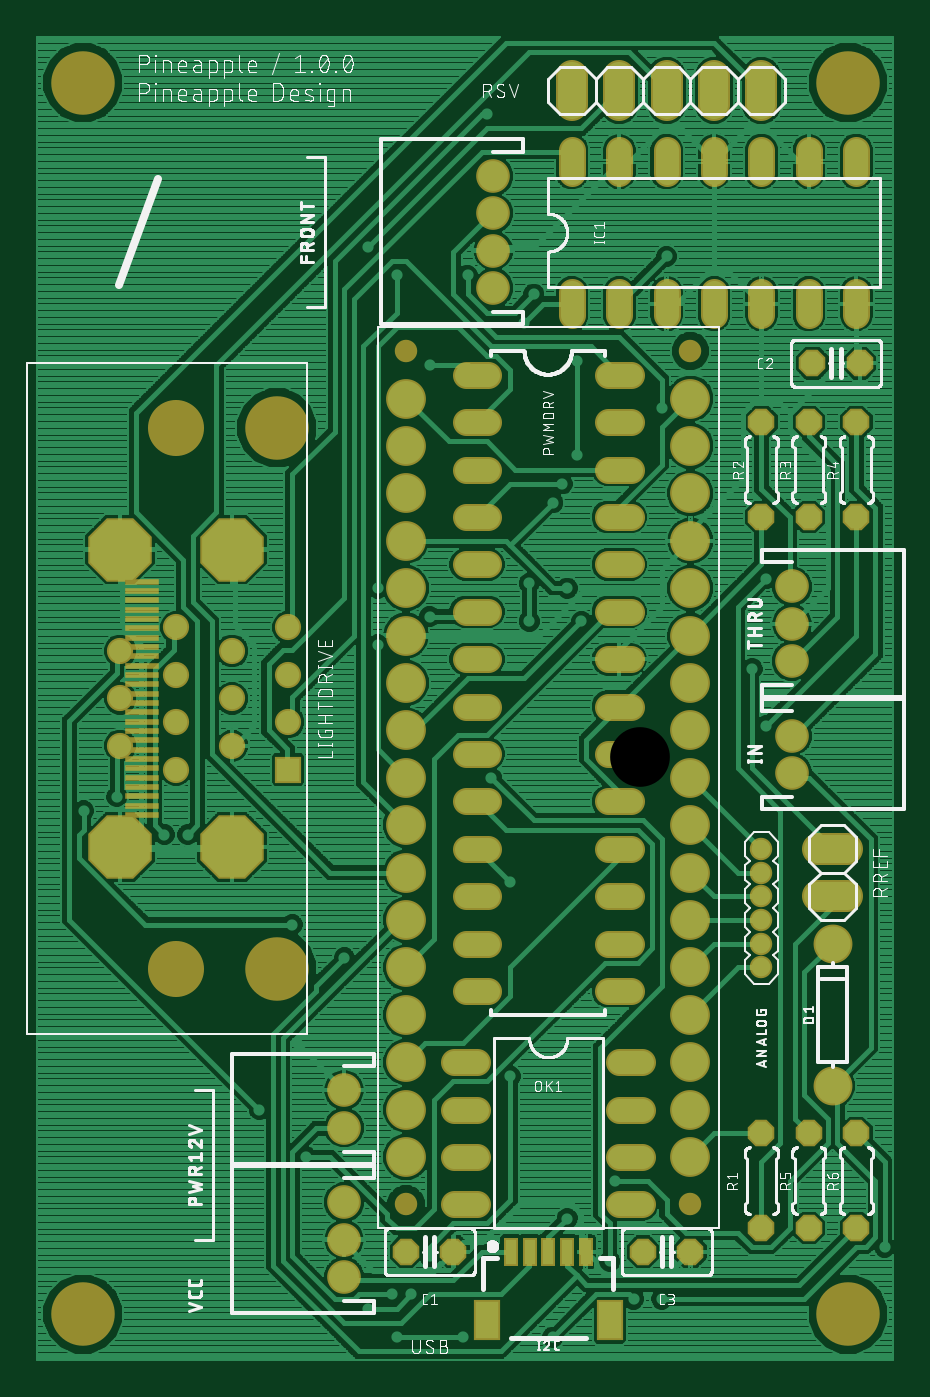
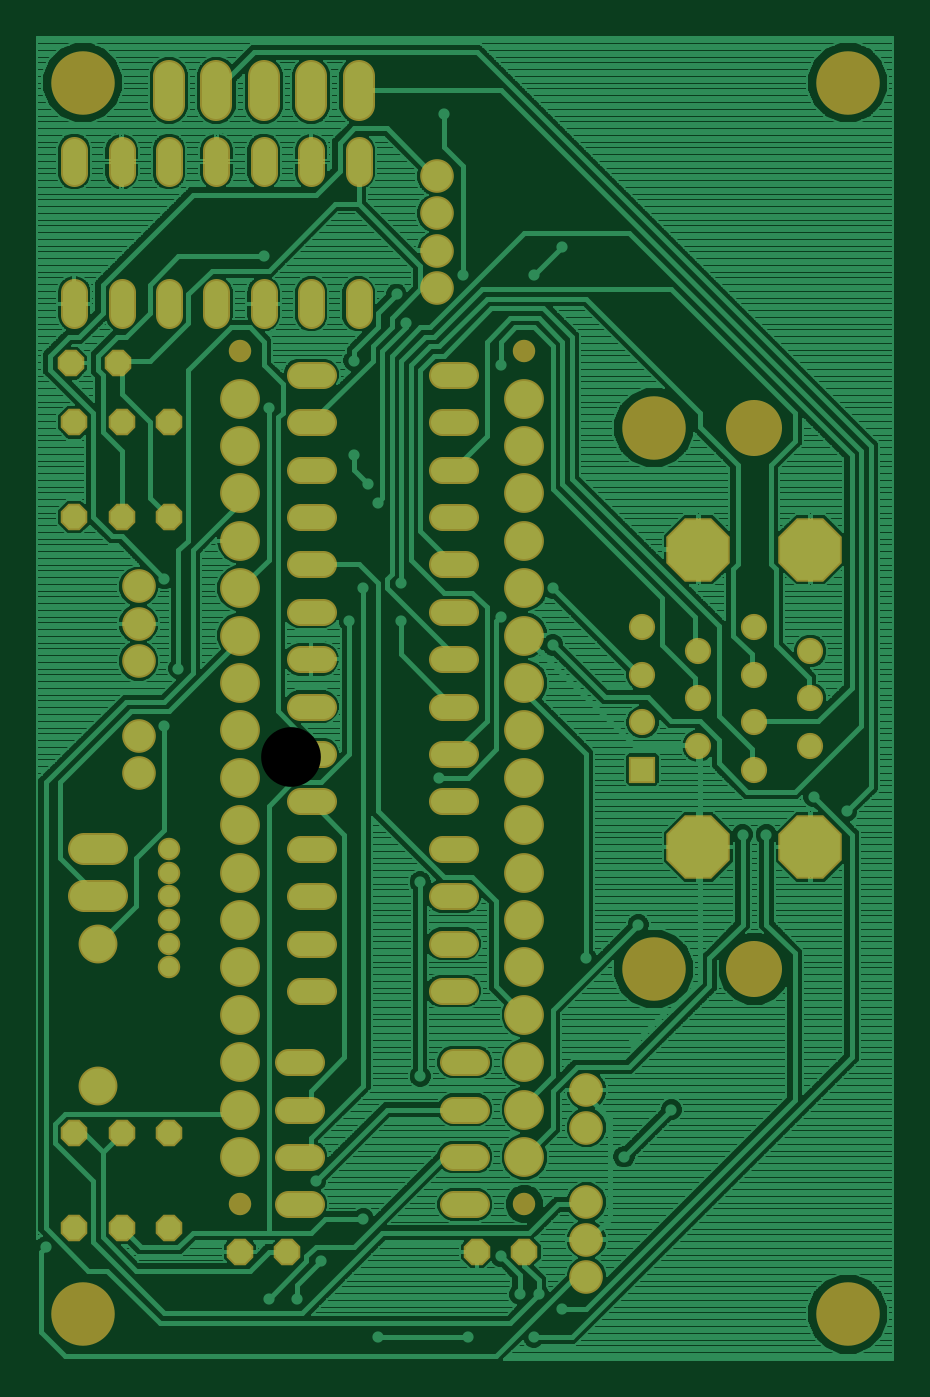
Circuit board: 6 layer files. Board 45.9 x 70.9 mm.
- top_copper: p1-001.cmp (223488 bytes)
- drill: p1-001.drd (3175 bytes)
- top_silk: p1-001.plc (121680 bytes)
- bottom_copper: p1-001.sol (188335 bytes)
- top_mask: p1-001.stc (5747 bytes)
- bottom_mask: p1-001.sts (4961 bytes)

=== top_copper: p1-001.cmp (223488 bytes, source omitted) ===
=== drill: p1-001.drd ===
%
M48
M72
T01C0.01181
T02C0.02000
T03C0.02756
T04C0.03150
T05C0.03200
T06C0.03543
T07C0.03937
T08C0.04000
T09C0.04331
T10C0.08661
T11C0.11024
T12C0.12598
%
T01
X50250Y56250
X60250Y46250
X58250Y70250
X68250Y88250
X57250Y95250
X35250Y114250
X30250Y114250
X20250Y122250
X13250Y119250
X75250Y154250
X75250Y166250
X86250Y160250
X107250Y159250
X107250Y167250
X115250Y166250
X118250Y159250
X112250Y184250
X114250Y188250
X117250Y194250
X117250Y214250
X108250Y228250
X106250Y222250
X94250Y232250
X86250Y213250
X79250Y232250
X73250Y238250
X98250Y266250
X136250Y236250
X135250Y204250
X157250Y168250
X154250Y149250
X157250Y137250
X103250Y104250
X99250Y126250
X103250Y63250
X115250Y33250
X124250Y24250
X129250Y16250
X135250Y16250
X125250Y41250
X112250Y8250
X93250Y8250
X82250Y17250
X78250Y17250
X73250Y14250
X79250Y8250
X86250Y25250
X182250Y27250
T02
X156250Y86250
X156250Y91250
X156250Y96250
X156250Y101250
X156250Y106250
X156250Y111250
T03
X162667Y127234
X162667Y135108
X162667Y150856
X162667Y158730
X162667Y166604
X99675Y229596
X99675Y237470
X99675Y245344
X99675Y253219
X68179Y60305
X68179Y52431
X68179Y36683
X68179Y28809
X68179Y20935
T04
X56368Y127982
X56368Y137982
X56368Y147982
X56368Y157982
X44557Y152982
X44557Y142982
X44557Y132982
X32746Y127982
X32746Y137982
X32746Y147982
X32746Y157982
X20935Y152982
X20935Y142982
X20935Y132982
T05
X81250Y26250
X91250Y26250
X96250Y36250
X96250Y46250
X96250Y56250
X96250Y66250
X96250Y81250
X96250Y91250
X96250Y101250
X96250Y111250
X96250Y121250
X96250Y131250
X96250Y141250
X96250Y151250
X96250Y161250
X96250Y171250
X96250Y181250
X96250Y191250
X96250Y201250
X96250Y211250
X116250Y226250
X126250Y226250
X136250Y226250
X146250Y226250
X156250Y226250
X166250Y226250
X176250Y226250
X176998Y213691
X176250Y201250
X166250Y201250
X166998Y213691
X156250Y201250
X156250Y181250
X166250Y181250
X176250Y181250
X126250Y181250
X126250Y191250
X126250Y201250
X126250Y211250
X126250Y171250
X126250Y161250
X126250Y151250
X126250Y141250
X126250Y131250
X126250Y121250
X126250Y111250
X126250Y101250
X126250Y91250
X126250Y81250
X126250Y66250
X126250Y56250
X126250Y46250
X126250Y36250
X131250Y26250
X141250Y26250
X156250Y31250
X166250Y31250
X176250Y31250
X176250Y51250
X166250Y51250
X156250Y51250
X156250Y256250
X146250Y256250
X136250Y256250
X126250Y256250
X116250Y256250
X166250Y256250
X176250Y256250
T06
X171250Y91250
X171250Y61250
T07
X141250Y36250
X81250Y36250
X81250Y216250
X141250Y216250
T08
X136250Y271250
X126250Y271250
X116250Y271250
X146250Y271250
X156250Y271250
X171250Y111250
X171250Y101250
T09
X141250Y96250
X141250Y86250
X141250Y76250
X141250Y66250
X141250Y56250
X141250Y46250
X141250Y106250
X141250Y116250
X141250Y126250
X141250Y136250
X141250Y146250
X141250Y156250
X141250Y166250
X141250Y176250
X141250Y186250
X141250Y196250
X141250Y206250
X81250Y206250
X81250Y196250
X81250Y186250
X81250Y176250
X81250Y166250
X81250Y156250
X81250Y146250
X81250Y136250
X81250Y126250
X81250Y116250
X81250Y106250
X81250Y96250
X81250Y86250
X81250Y76250
X81250Y66250
X81250Y56250
X81250Y46250
T10
X44557Y111604
X20935Y111604
X20935Y174360
X44557Y174360
T11
X32746Y200069
X32746Y85896
T12
X13061Y13061
X54006Y85896
X54006Y200069
X13061Y272904
X174478Y272904
X174478Y13061
M30

=== top_silk: p1-001.plc (121680 bytes, source omitted) ===
=== bottom_copper: p1-001.sol (188335 bytes, source omitted) ===
=== top_mask: p1-001.stc ===
G75*
%MOIN*%
%OFA0B0*%
%FSLAX25Y25*%
%IPPOS*%
%LPD*%
%AMOC8*
5,1,8,0,0,1.08239X$1,22.5*
%
%ADD10C,0.13398*%
%ADD11C,0.04737*%
%ADD12C,0.05600*%
%ADD13OC8,0.05600*%
%ADD14C,0.08200*%
%ADD15C,0.07099*%
%ADD16R,0.07087X0.01181*%
%ADD17R,0.05524X0.05524*%
%ADD18C,0.05524*%
%ADD19OC8,0.13398*%
%ADD20C,0.11824*%
%ADD21C,0.08400*%
%ADD22R,0.05524X0.08674*%
%ADD23R,0.03162X0.06115*%
%ADD24C,0.06800*%
D10*
X0013061Y0013061D03*
X0054006Y0085896D03*
X0054006Y0200069D03*
X0013061Y0272904D03*
X0174478Y0272904D03*
X0174478Y0013061D03*
D11*
X0141250Y0036250D03*
X0156250Y0086250D03*
X0156250Y0091250D03*
X0156250Y0096250D03*
X0156250Y0101250D03*
X0156250Y0106250D03*
X0156250Y0111250D03*
X0141250Y0216250D03*
X0081250Y0216250D03*
X0081250Y0036250D03*
D12*
X0091450Y0036250D02*
X0096250Y0036250D01*
X0096250Y0046250D02*
X0091450Y0046250D01*
X0091450Y0056250D02*
X0096250Y0056250D01*
X0096250Y0066250D02*
X0091450Y0066250D01*
X0093850Y0081250D02*
X0098650Y0081250D01*
X0098650Y0091250D02*
X0093850Y0091250D01*
X0093850Y0101250D02*
X0098650Y0101250D01*
X0098650Y0111250D02*
X0093850Y0111250D01*
X0093850Y0121250D02*
X0098650Y0121250D01*
X0098650Y0131250D02*
X0093850Y0131250D01*
X0093850Y0141250D02*
X0098650Y0141250D01*
X0098650Y0151250D02*
X0093850Y0151250D01*
X0093850Y0161250D02*
X0098650Y0161250D01*
X0098650Y0171250D02*
X0093850Y0171250D01*
X0093850Y0181250D02*
X0098650Y0181250D01*
X0098650Y0191250D02*
X0093850Y0191250D01*
X0093850Y0201250D02*
X0098650Y0201250D01*
X0098650Y0211250D02*
X0093850Y0211250D01*
X0116250Y0223850D02*
X0116250Y0228650D01*
X0126250Y0228650D02*
X0126250Y0223850D01*
X0136250Y0223850D02*
X0136250Y0228650D01*
X0146250Y0228650D02*
X0146250Y0223850D01*
X0156250Y0223850D02*
X0156250Y0228650D01*
X0166250Y0228650D02*
X0166250Y0223850D01*
X0176250Y0223850D02*
X0176250Y0228650D01*
X0176250Y0253850D02*
X0176250Y0258650D01*
X0166250Y0258650D02*
X0166250Y0253850D01*
X0156250Y0253850D02*
X0156250Y0258650D01*
X0146250Y0258650D02*
X0146250Y0253850D01*
X0136250Y0253850D02*
X0136250Y0258650D01*
X0126250Y0258650D02*
X0126250Y0253850D01*
X0116250Y0253850D02*
X0116250Y0258650D01*
X0123850Y0211250D02*
X0128650Y0211250D01*
X0128650Y0201250D02*
X0123850Y0201250D01*
X0123850Y0191250D02*
X0128650Y0191250D01*
X0128650Y0181250D02*
X0123850Y0181250D01*
X0123850Y0171250D02*
X0128650Y0171250D01*
X0128650Y0161250D02*
X0123850Y0161250D01*
X0123850Y0151250D02*
X0128650Y0151250D01*
X0128650Y0141250D02*
X0123850Y0141250D01*
X0123850Y0131250D02*
X0128650Y0131250D01*
X0128650Y0121250D02*
X0123850Y0121250D01*
X0123850Y0111250D02*
X0128650Y0111250D01*
X0128650Y0101250D02*
X0123850Y0101250D01*
X0123850Y0091250D02*
X0128650Y0091250D01*
X0128650Y0081250D02*
X0123850Y0081250D01*
X0126250Y0066250D02*
X0131050Y0066250D01*
X0131050Y0056250D02*
X0126250Y0056250D01*
X0126250Y0046250D02*
X0131050Y0046250D01*
X0131050Y0036250D02*
X0126250Y0036250D01*
D13*
X0131250Y0026250D03*
X0141250Y0026250D03*
X0156250Y0031250D03*
X0166250Y0031250D03*
X0176250Y0031250D03*
X0176250Y0051250D03*
X0166250Y0051250D03*
X0156250Y0051250D03*
X0091250Y0026250D03*
X0081250Y0026250D03*
X0156250Y0181250D03*
X0166250Y0181250D03*
X0176250Y0181250D03*
X0176250Y0201250D03*
X0176998Y0213691D03*
X0166998Y0213691D03*
X0166250Y0201250D03*
X0156250Y0201250D03*
D14*
X0171250Y0091250D03*
X0171250Y0061250D03*
D15*
X0162667Y0127234D03*
X0162667Y0135108D03*
X0162667Y0150856D03*
X0162667Y0158730D03*
X0162667Y0166604D03*
X0099675Y0229596D03*
X0099675Y0237470D03*
X0099675Y0245344D03*
X0099675Y0253219D03*
X0068179Y0060305D03*
X0068179Y0052431D03*
X0068179Y0036683D03*
X0068179Y0028809D03*
X0068179Y0020935D03*
D16*
X0025463Y0118376D03*
X0025463Y0120344D03*
X0025463Y0122313D03*
X0025463Y0124281D03*
X0025463Y0126250D03*
X0025463Y0128219D03*
X0025463Y0130187D03*
X0025463Y0132156D03*
X0025463Y0134124D03*
X0025463Y0136093D03*
X0025463Y0138061D03*
X0025463Y0140030D03*
X0025463Y0141998D03*
X0025463Y0143967D03*
X0025463Y0145935D03*
X0025463Y0147904D03*
X0025463Y0149872D03*
X0025463Y0151841D03*
X0025463Y0153809D03*
X0025463Y0155778D03*
X0025463Y0157746D03*
X0025463Y0159715D03*
X0025463Y0161683D03*
X0025463Y0163652D03*
X0025463Y0165620D03*
X0025463Y0167589D03*
D17*
X0056368Y0127982D03*
D18*
X0056368Y0137982D03*
X0056368Y0147982D03*
X0056368Y0157982D03*
X0044557Y0152982D03*
X0044557Y0142982D03*
X0044557Y0132982D03*
X0032746Y0127982D03*
X0032746Y0137982D03*
X0032746Y0147982D03*
X0032746Y0157982D03*
X0020935Y0152982D03*
X0020935Y0142982D03*
X0020935Y0132982D03*
D19*
X0020935Y0111604D03*
X0044557Y0111604D03*
X0044557Y0174360D03*
X0020935Y0174360D03*
D20*
X0032746Y0200069D03*
X0032746Y0085896D03*
D21*
X0081250Y0086250D03*
X0081250Y0096250D03*
X0081250Y0106250D03*
X0081250Y0116250D03*
X0081250Y0126250D03*
X0081250Y0136250D03*
X0081250Y0146250D03*
X0081250Y0156250D03*
X0081250Y0166250D03*
X0081250Y0176250D03*
X0081250Y0186250D03*
X0081250Y0196250D03*
X0081250Y0206250D03*
X0141250Y0206250D03*
X0141250Y0196250D03*
X0141250Y0186250D03*
X0141250Y0176250D03*
X0141250Y0166250D03*
X0141250Y0156250D03*
X0141250Y0146250D03*
X0141250Y0136250D03*
X0141250Y0126250D03*
X0141250Y0116250D03*
X0141250Y0106250D03*
X0141250Y0096250D03*
X0141250Y0086250D03*
X0141250Y0076250D03*
X0141250Y0066250D03*
X0141250Y0056250D03*
X0141250Y0046250D03*
X0081250Y0046250D03*
X0081250Y0056250D03*
X0081250Y0066250D03*
X0081250Y0076250D03*
D22*
X0098258Y0011781D03*
X0124242Y0011781D03*
D23*
X0119124Y0026250D03*
X0115187Y0026250D03*
X0111250Y0026250D03*
X0107313Y0026250D03*
X0103376Y0026250D03*
D24*
X0168250Y0101250D02*
X0174250Y0101250D01*
X0174250Y0111250D02*
X0168250Y0111250D01*
X0156250Y0268250D02*
X0156250Y0274250D01*
X0146250Y0274250D02*
X0146250Y0268250D01*
X0136250Y0268250D02*
X0136250Y0274250D01*
X0126250Y0274250D02*
X0126250Y0268250D01*
X0116250Y0268250D02*
X0116250Y0274250D01*
M02*

=== bottom_mask: p1-001.sts ===
G75*
%MOIN*%
%OFA0B0*%
%FSLAX25Y25*%
%IPPOS*%
%LPD*%
%AMOC8*
5,1,8,0,0,1.08239X$1,22.5*
%
%ADD10C,0.13398*%
%ADD11C,0.04737*%
%ADD12C,0.05600*%
%ADD13OC8,0.05600*%
%ADD14C,0.08200*%
%ADD15C,0.07099*%
%ADD16R,0.05524X0.05524*%
%ADD17C,0.05524*%
%ADD18OC8,0.13398*%
%ADD19C,0.11824*%
%ADD20C,0.08400*%
%ADD21C,0.06800*%
D10*
X0013061Y0013061D03*
X0054006Y0085896D03*
X0054006Y0200069D03*
X0013061Y0272904D03*
X0174478Y0272904D03*
X0174478Y0013061D03*
D11*
X0141250Y0036250D03*
X0156250Y0086250D03*
X0156250Y0091250D03*
X0156250Y0096250D03*
X0156250Y0101250D03*
X0156250Y0106250D03*
X0156250Y0111250D03*
X0141250Y0216250D03*
X0081250Y0216250D03*
X0081250Y0036250D03*
D12*
X0091450Y0036250D02*
X0096250Y0036250D01*
X0096250Y0046250D02*
X0091450Y0046250D01*
X0091450Y0056250D02*
X0096250Y0056250D01*
X0096250Y0066250D02*
X0091450Y0066250D01*
X0093850Y0081250D02*
X0098650Y0081250D01*
X0098650Y0091250D02*
X0093850Y0091250D01*
X0093850Y0101250D02*
X0098650Y0101250D01*
X0098650Y0111250D02*
X0093850Y0111250D01*
X0093850Y0121250D02*
X0098650Y0121250D01*
X0098650Y0131250D02*
X0093850Y0131250D01*
X0093850Y0141250D02*
X0098650Y0141250D01*
X0098650Y0151250D02*
X0093850Y0151250D01*
X0093850Y0161250D02*
X0098650Y0161250D01*
X0098650Y0171250D02*
X0093850Y0171250D01*
X0093850Y0181250D02*
X0098650Y0181250D01*
X0098650Y0191250D02*
X0093850Y0191250D01*
X0093850Y0201250D02*
X0098650Y0201250D01*
X0098650Y0211250D02*
X0093850Y0211250D01*
X0116250Y0223850D02*
X0116250Y0228650D01*
X0126250Y0228650D02*
X0126250Y0223850D01*
X0136250Y0223850D02*
X0136250Y0228650D01*
X0146250Y0228650D02*
X0146250Y0223850D01*
X0156250Y0223850D02*
X0156250Y0228650D01*
X0166250Y0228650D02*
X0166250Y0223850D01*
X0176250Y0223850D02*
X0176250Y0228650D01*
X0176250Y0253850D02*
X0176250Y0258650D01*
X0166250Y0258650D02*
X0166250Y0253850D01*
X0156250Y0253850D02*
X0156250Y0258650D01*
X0146250Y0258650D02*
X0146250Y0253850D01*
X0136250Y0253850D02*
X0136250Y0258650D01*
X0126250Y0258650D02*
X0126250Y0253850D01*
X0116250Y0253850D02*
X0116250Y0258650D01*
X0123850Y0211250D02*
X0128650Y0211250D01*
X0128650Y0201250D02*
X0123850Y0201250D01*
X0123850Y0191250D02*
X0128650Y0191250D01*
X0128650Y0181250D02*
X0123850Y0181250D01*
X0123850Y0171250D02*
X0128650Y0171250D01*
X0128650Y0161250D02*
X0123850Y0161250D01*
X0123850Y0151250D02*
X0128650Y0151250D01*
X0128650Y0141250D02*
X0123850Y0141250D01*
X0123850Y0131250D02*
X0128650Y0131250D01*
X0128650Y0121250D02*
X0123850Y0121250D01*
X0123850Y0111250D02*
X0128650Y0111250D01*
X0128650Y0101250D02*
X0123850Y0101250D01*
X0123850Y0091250D02*
X0128650Y0091250D01*
X0128650Y0081250D02*
X0123850Y0081250D01*
X0126250Y0066250D02*
X0131050Y0066250D01*
X0131050Y0056250D02*
X0126250Y0056250D01*
X0126250Y0046250D02*
X0131050Y0046250D01*
X0131050Y0036250D02*
X0126250Y0036250D01*
D13*
X0131250Y0026250D03*
X0141250Y0026250D03*
X0156250Y0031250D03*
X0166250Y0031250D03*
X0176250Y0031250D03*
X0176250Y0051250D03*
X0166250Y0051250D03*
X0156250Y0051250D03*
X0091250Y0026250D03*
X0081250Y0026250D03*
X0156250Y0181250D03*
X0166250Y0181250D03*
X0176250Y0181250D03*
X0176250Y0201250D03*
X0176998Y0213691D03*
X0166998Y0213691D03*
X0166250Y0201250D03*
X0156250Y0201250D03*
D14*
X0171250Y0091250D03*
X0171250Y0061250D03*
D15*
X0162667Y0127234D03*
X0162667Y0135108D03*
X0162667Y0150856D03*
X0162667Y0158730D03*
X0162667Y0166604D03*
X0099675Y0229596D03*
X0099675Y0237470D03*
X0099675Y0245344D03*
X0099675Y0253219D03*
X0068179Y0060305D03*
X0068179Y0052431D03*
X0068179Y0036683D03*
X0068179Y0028809D03*
X0068179Y0020935D03*
D16*
X0056368Y0127982D03*
D17*
X0056368Y0137982D03*
X0056368Y0147982D03*
X0056368Y0157982D03*
X0044557Y0152982D03*
X0044557Y0142982D03*
X0044557Y0132982D03*
X0032746Y0127982D03*
X0032746Y0137982D03*
X0032746Y0147982D03*
X0032746Y0157982D03*
X0020935Y0152982D03*
X0020935Y0142982D03*
X0020935Y0132982D03*
D18*
X0020935Y0111604D03*
X0044557Y0111604D03*
X0044557Y0174360D03*
X0020935Y0174360D03*
D19*
X0032746Y0200069D03*
X0032746Y0085896D03*
D20*
X0081250Y0086250D03*
X0081250Y0096250D03*
X0081250Y0106250D03*
X0081250Y0116250D03*
X0081250Y0126250D03*
X0081250Y0136250D03*
X0081250Y0146250D03*
X0081250Y0156250D03*
X0081250Y0166250D03*
X0081250Y0176250D03*
X0081250Y0186250D03*
X0081250Y0196250D03*
X0081250Y0206250D03*
X0141250Y0206250D03*
X0141250Y0196250D03*
X0141250Y0186250D03*
X0141250Y0176250D03*
X0141250Y0166250D03*
X0141250Y0156250D03*
X0141250Y0146250D03*
X0141250Y0136250D03*
X0141250Y0126250D03*
X0141250Y0116250D03*
X0141250Y0106250D03*
X0141250Y0096250D03*
X0141250Y0086250D03*
X0141250Y0076250D03*
X0141250Y0066250D03*
X0141250Y0056250D03*
X0141250Y0046250D03*
X0081250Y0046250D03*
X0081250Y0056250D03*
X0081250Y0066250D03*
X0081250Y0076250D03*
D21*
X0168250Y0101250D02*
X0174250Y0101250D01*
X0174250Y0111250D02*
X0168250Y0111250D01*
X0156250Y0268250D02*
X0156250Y0274250D01*
X0146250Y0274250D02*
X0146250Y0268250D01*
X0136250Y0268250D02*
X0136250Y0274250D01*
X0126250Y0274250D02*
X0126250Y0268250D01*
X0116250Y0268250D02*
X0116250Y0274250D01*
M02*
